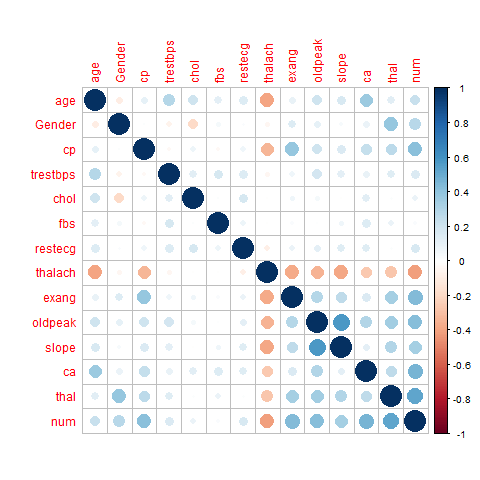

The table this chart was drawn from, first rows:
age, Gender, cp, trestbps, chol, fbs, restecg, thalach, exang, oldpeak, slope, ca, thal, num
1, -0.098, 0.104, 0.285, 0.209, 0.119, 0.149, -0.394, 0.092, 0.204, 0.162, 0.361, 0.126, 0.223
-0.098, 1, 0.01, -0.064, -0.2, 0.048, 0.022, -0.049, 0.146, 0.102, 0.038, 0.089, 0.385, 0.277
0.104, 0.01, 1, -0.036, 0.072, -0.04, 0.068, -0.334, 0.384, 0.202, 0.152, 0.236, 0.268, 0.414
0.285, -0.064, -0.036, 1, 0.13, 0.175, 0.147, -0.045, 0.065, 0.189, 0.117, 0.098, 0.133, 0.151
0.209, -0.2, 0.072, 0.13, 1, 0.01, 0.171, -0.003, 0.061, 0.047, -0.004, 0.124, 0.013, 0.085
0.119, 0.048, -0.04, 0.175, 0.01, 1, 0.07, -0.008, 0.026, 0.006, 0.06, 0.149, 0.081, 0.025
0.149, 0.022, 0.068, 0.147, 0.171, 0.07, 1, -0.083, 0.085, 0.114, 0.134, 0.135, 0.018, 0.169
-0.394, -0.049, -0.334, -0.045, -0.003, -0.008, -0.083, 1, -0.378, -0.343, -0.386, -0.267, -0.272, -0.417
0.092, 0.146, 0.384, 0.065, 0.061, 0.026, 0.085, -0.378, 1, 0.288, 0.258, 0.151, 0.335, 0.432
0.204, 0.102, 0.202, 0.189, 0.047, 0.006, 0.114, -0.343, 0.288, 1, 0.578, 0.298, 0.342, 0.425
0.162, 0.038, 0.152, 0.117, -0.004, 0.06, 0.134, -0.386, 0.258, 0.578, 1, 0.113, 0.291, 0.339
0.361, 0.089, 0.236, 0.098, 0.124, 0.149, 0.135, -0.267, 0.151, 0.298, 0.113, 1, 0.255, 0.464
0.126, 0.385, 0.268, 0.133, 0.013, 0.081, 0.018, -0.272, 0.335, 0.342, 0.291, 0.255, 1, 0.529
0.223, 0.277, 0.414, 0.151, 0.085, 0.025, 0.169, -0.417, 0.432, 0.425, 0.339, 0.464, 0.529, 1
